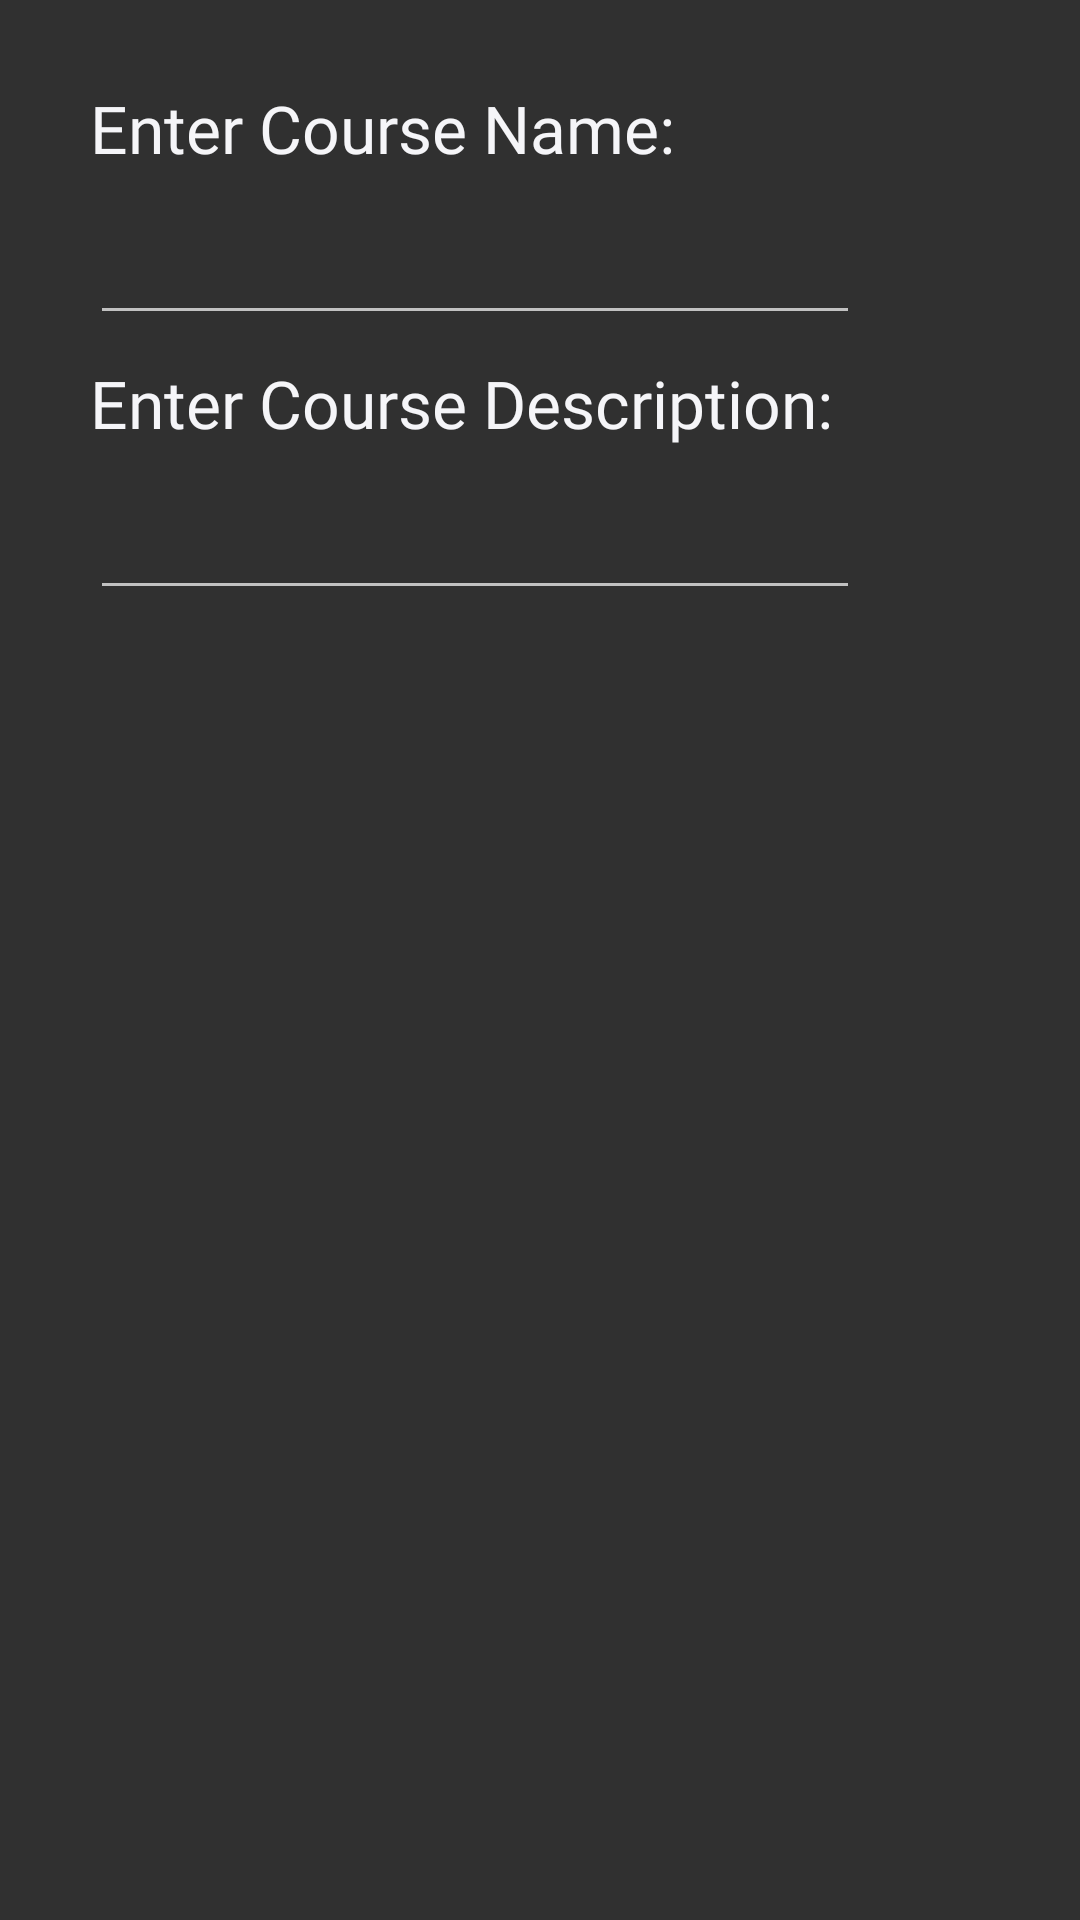

This screen was rendered from an Android layout file. Write that file and the resources it references.
<!-- AndroidManifest.xml: application theme MainTheme -->
<!-- res/layout/alert_dialog_teacher.xml -->
<?xml version="1.0" encoding="utf-8"?>
<androidx.constraintlayout.widget.ConstraintLayout xmlns:android="http://schemas.android.com/apk/res/android"
    xmlns:app="http://schemas.android.com/apk/res-auto"
    xmlns:tools="http://schemas.android.com/tools"
    android:layout_width="match_parent"
    android:layout_height="match_parent">

    <TextView
        android:id="@+id/textView9"
        android:layout_width="wrap_content"
        android:layout_height="wrap_content"
        android:layout_marginStart="30dp"
        android:layout_marginTop="28dp"
        android:fontFamily="@font/roboto_regular"
        android:text="Enter Course Name:"
        android:textColor="@color/background"
        android:textSize="22sp"
        app:layout_constraintStart_toStartOf="parent"
        app:layout_constraintTop_toTopOf="parent" />

    <TextView
        android:id="@+id/textView10"
        android:layout_width="wrap_content"
        android:layout_height="wrap_content"
        android:layout_marginStart="30dp"
        android:layout_marginTop="8dp"
        android:fontFamily="@font/roboto_regular"
        android:text="Enter Course Description:"
        android:textColor="@color/background"
        android:textSize="22sp"
        app:layout_constraintStart_toStartOf="parent"
        app:layout_constraintTop_toBottomOf="@+id/courseName" />

    <EditText
        android:id="@+id/courseName"
        android:layout_width="wrap_content"
        android:layout_height="wrap_content"
        android:layout_marginStart="30dp"
        android:layout_marginTop="8dp"
        android:ems="10"
        android:inputType="textPersonName"
        android:textColor="@color/background"
        android:textSize="22sp"
        app:layout_constraintStart_toStartOf="parent"
        app:layout_constraintTop_toBottomOf="@+id/textView9" />

    <EditText
        android:id="@+id/descrip"
        android:layout_width="wrap_content"
        android:layout_height="wrap_content"
        android:layout_marginStart="30dp"
        android:layout_marginTop="8dp"
        android:ems="10"
        android:inputType="textPersonName"
        android:textColor="@color/background"
        android:textSize="22sp"
        app:layout_constraintStart_toStartOf="parent"
        app:layout_constraintTop_toBottomOf="@+id/textView10" />
</androidx.constraintlayout.widget.ConstraintLayout>
<!-- resources referenced by this layout -->
<resources>
  <color name="background">#f5f5f8</color>
  <style name="MainTheme" parent="Theme.AppCompat.NoActionBar">
      </style>
</resources>
